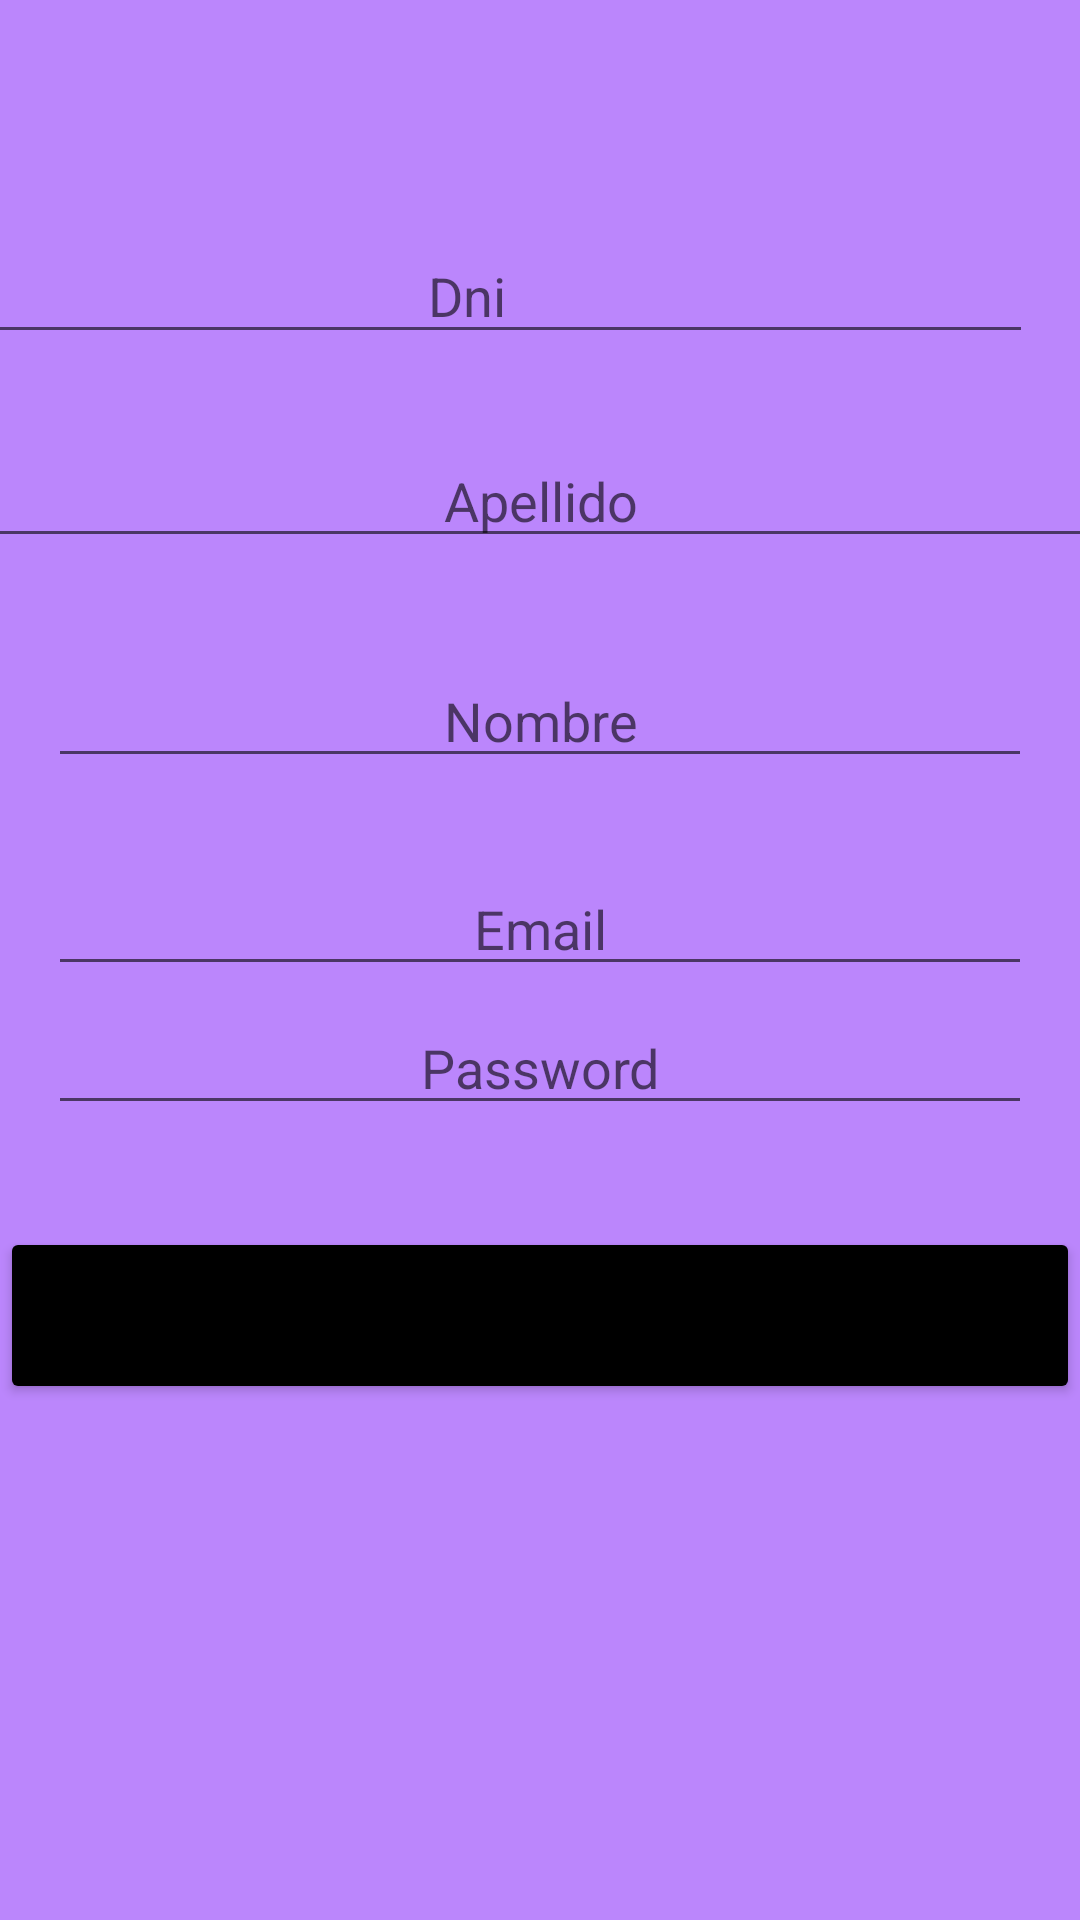

Reconstruct the res/layout file that produces this screen, plus the resources it refers to.
<!-- AndroidManifest.xml: application theme Theme.TrabajoPractico2Lab -->
<!-- res/layout/activity_registro.xml -->
<?xml version="1.0" encoding="utf-8"?>
<androidx.constraintlayout.widget.ConstraintLayout xmlns:android="http://schemas.android.com/apk/res/android"
    xmlns:app="http://schemas.android.com/apk/res-auto"
    xmlns:tools="http://schemas.android.com/tools"
    android:layout_width="match_parent"
    android:layout_height="match_parent"
    android:background="@color/purple_200"
    tools:context=".UI.Registro.RegistroActivity">

    <EditText
        android:id="@+id/etDni"
        android:layout_width="377dp"
        android:layout_height="42dp"
        android:layout_marginStart="16dp"
        android:layout_marginTop="76dp"
        android:layout_marginEnd="16dp"
        android:ems="10"
        android:hint="Dni"
        android:inputType="textPersonName"
        android:textAlignment="center"
        app:layout_constraintEnd_toEndOf="parent"
        app:layout_constraintHorizontal_bias="1.0"
        app:layout_constraintStart_toStartOf="parent"
        app:layout_constraintTop_toTopOf="parent" />

    <EditText
        android:id="@+id/etApellido"
        android:layout_width="375dp"
        android:layout_height="40dp"
        android:layout_marginStart="16dp"
        android:layout_marginTop="28dp"
        android:layout_marginEnd="16dp"
        android:ems="10"
        android:hint="Apellido"
        android:inputType="textPersonName"
        android:textAlignment="center"
        app:layout_constraintEnd_toEndOf="parent"
        app:layout_constraintStart_toStartOf="parent"
        app:layout_constraintTop_toBottomOf="@+id/etDni" />

    <EditText
        android:id="@+id/etNombre"
        android:layout_width="0dp"
        android:layout_height="wrap_content"
        android:layout_marginStart="16dp"
        android:layout_marginTop="32dp"
        android:layout_marginEnd="16dp"
        android:ems="10"
        android:hint="Nombre"
        android:inputType="textPersonName"
        android:textAlignment="center"
        app:layout_constraintEnd_toEndOf="parent"
        app:layout_constraintHorizontal_bias="0.0"
        app:layout_constraintStart_toStartOf="parent"
        app:layout_constraintTop_toBottomOf="@+id/etApellido" />

    <EditText
        android:id="@+id/etEmail"
        android:layout_width="0dp"
        android:layout_height="wrap_content"
        android:layout_marginStart="16dp"
        android:layout_marginTop="28dp"
        android:layout_marginEnd="16dp"
        android:ems="10"
        android:hint="Email"
        android:inputType="textPersonName"
        android:textAlignment="center"
        app:layout_constraintEnd_toEndOf="parent"
        app:layout_constraintHorizontal_bias="0.0"
        app:layout_constraintStart_toStartOf="parent"
        app:layout_constraintTop_toBottomOf="@+id/etNombre" />

    <EditText
        android:id="@+id/etClave"
        android:layout_width="0dp"
        android:layout_height="wrap_content"
        android:layout_marginStart="16dp"
        android:layout_marginEnd="16dp"
        android:ems="10"
        android:hint="Password"
        android:inputType="textPersonName"
        android:textAlignment="center"
        app:layout_constraintBottom_toTopOf="@+id/btGuardar"
        app:layout_constraintEnd_toEndOf="parent"
        app:layout_constraintHorizontal_bias="1.0"
        app:layout_constraintStart_toStartOf="parent"
        app:layout_constraintTop_toBottomOf="@+id/etEmail"
        app:layout_constraintVertical_bias="0.129" />

    <Button
        android:id="@+id/btGuardar"
        android:layout_width="0dp"
        android:layout_height="59dp"
        android:layout_marginBottom="172dp"
        android:backgroundTint="@color/black"
        android:text="Guardar"
        app:layout_constraintBottom_toBottomOf="parent"
        app:layout_constraintEnd_toEndOf="parent"
        app:layout_constraintHorizontal_bias="0.0"
        app:layout_constraintStart_toStartOf="parent"
        app:layout_constraintTop_toBottomOf="@+id/etPassword"
        app:layout_constraintVertical_bias="0.398" />

</androidx.constraintlayout.widget.ConstraintLayout>
<!-- resources referenced by this layout -->
<resources>
  <style name="Theme.TrabajoPractico2Lab" parent="Theme.MaterialComponents.DayNight.DarkActionBar">
          
          <item name="colorPrimary">@color/purple_500</item>
          <item name="colorPrimaryVariant">@color/purple_700</item>
          <item name="colorOnPrimary">@color/white</item>
          
          <item name="colorSecondary">@color/teal_200</item>
          <item name="colorSecondaryVariant">@color/teal_700</item>
          <item name="colorOnSecondary">@color/black</item>
          
          <item name="android:statusBarColor" tools:targetApi="l">?attr/colorPrimaryVariant</item>
          
      </style>
  <!-- not gathered from this repository: default colours our renderer supplied (Android Studio template values) -->
  <color name="purple_200">#FFBB86FC</color>
  <color name="purple_500">#FF6200EE</color>
  <color name="purple_700">#FF3700B3</color>
  <color name="teal_200">#FF03DAC5</color>
  <color name="teal_700">#FF018786</color>
  <color name="black">#FF000000</color>
  <color name="white">#FFFFFFFF</color>
</resources>
